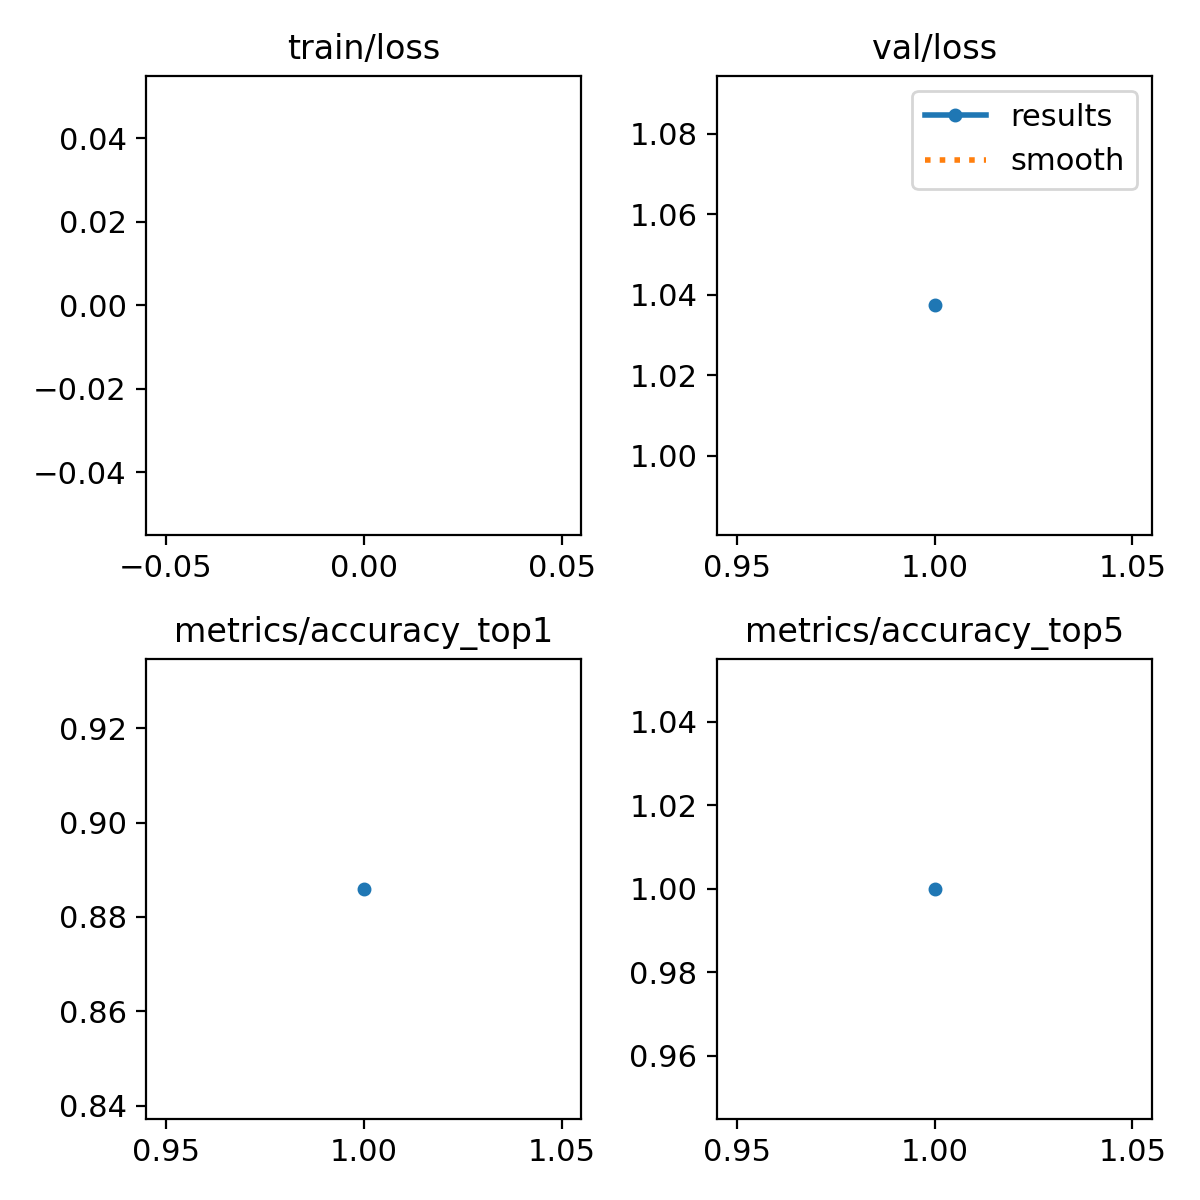

The table this chart was drawn from, first rows:
epoch, train/loss, metrics/accuracy_top1, metrics/accuracy_top5, val/loss, lr/pg0, lr/pg1, lr/pg2
1, nan, 0.886, 1, 1.037, 0.0002378, 0.0002378, 0.0002378
